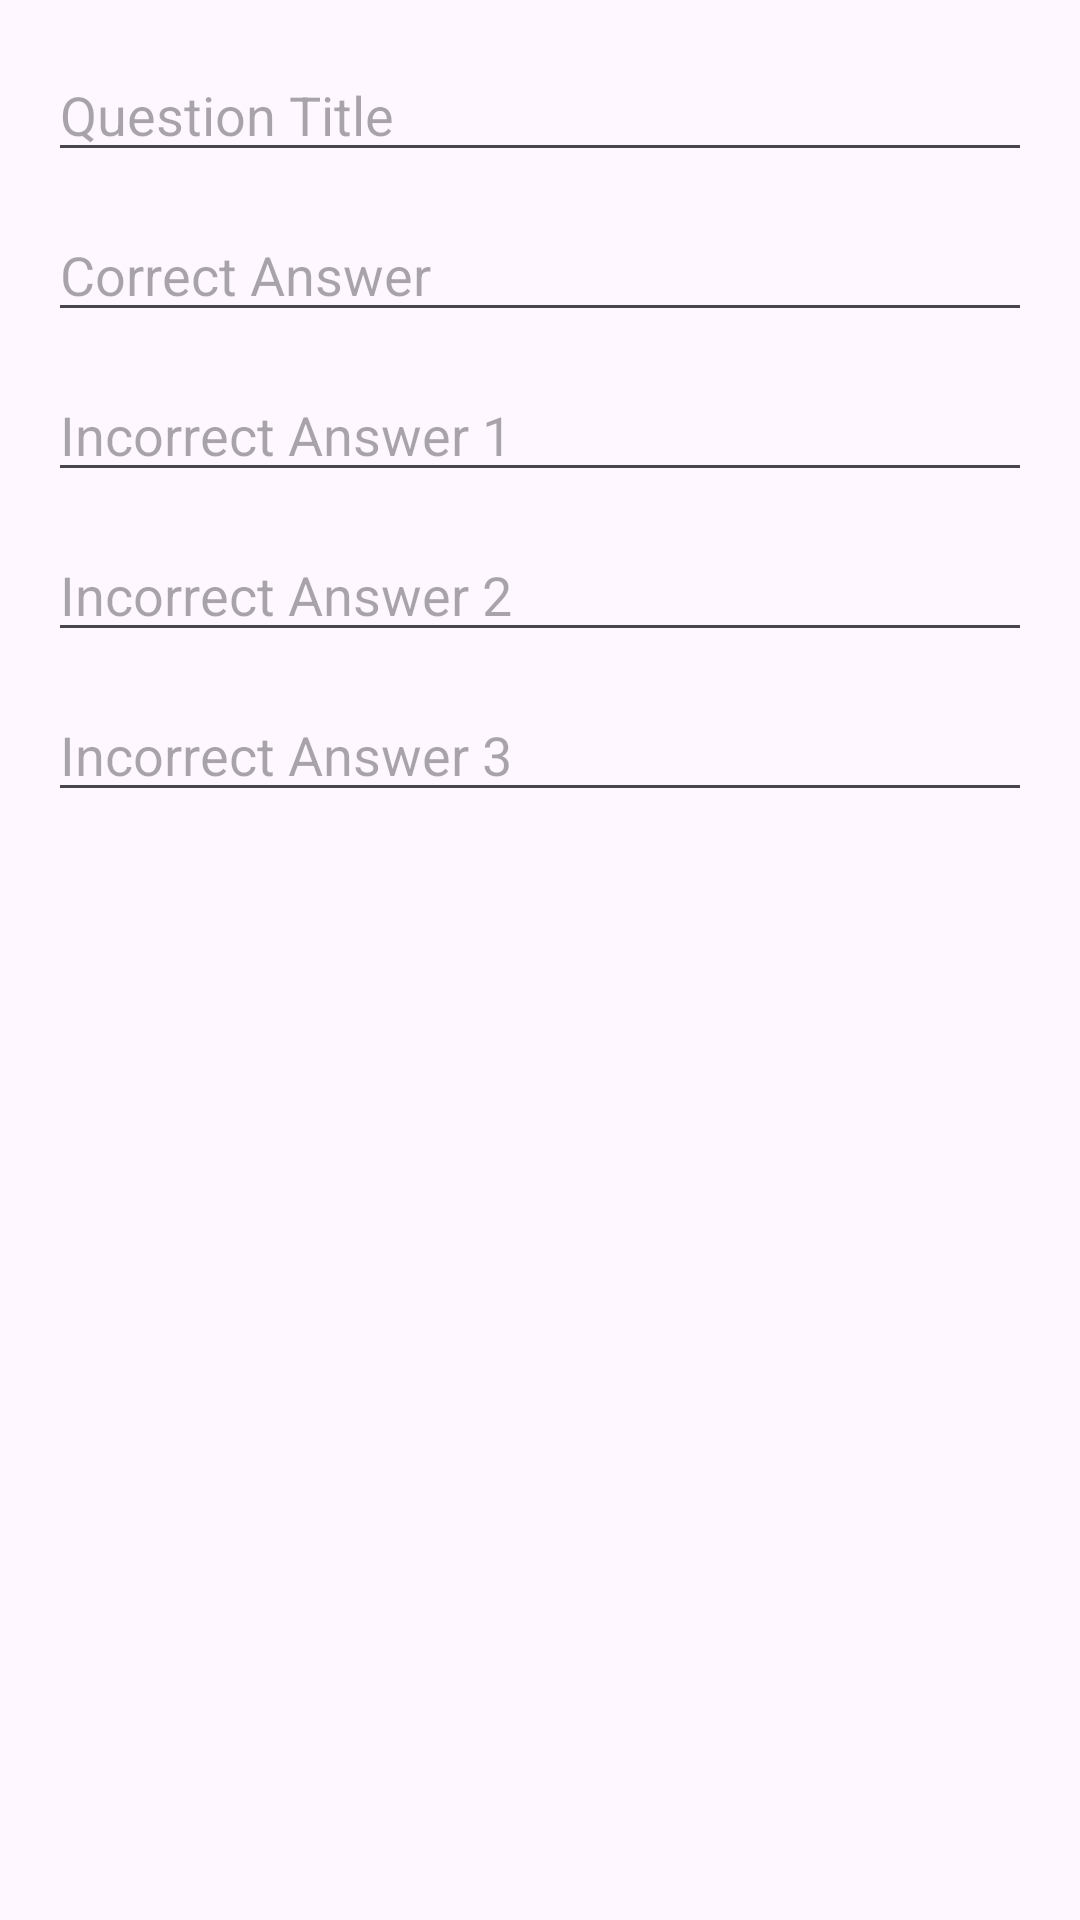

This screen was rendered from an Android layout file. Write that file and the resources it references.
<!-- AndroidManifest.xml: application theme Theme.Multiplechoicegame -->
<!-- res/layout/dialog_add_question.xml -->
<?xml version="1.0" encoding="utf-8"?>
<ScrollView xmlns:android="http://schemas.android.com/apk/res/android"
    android:id="@+id/dialog_add_question"
    android:layout_width="match_parent"
    android:layout_height="wrap_content"
    android:padding="16dp">

    <LinearLayout
        android:layout_width="match_parent"
        android:layout_height="wrap_content"
        android:orientation="vertical">

        <EditText
            android:id="@+id/et_question_title"
            android:layout_width="match_parent"
            android:layout_height="wrap_content"
            android:hint="Question Title" />

        <EditText
            android:id="@+id/et_correct_answer"
            android:layout_width="match_parent"
            android:layout_height="wrap_content"
            android:hint="Correct Answer"
            android:layout_marginTop="12dp" />

        <EditText
            android:id="@+id/et_incorrect_1"
            android:layout_width="match_parent"
            android:layout_height="wrap_content"
            android:hint="Incorrect Answer 1"
            android:layout_marginTop="12dp" />

        <EditText
            android:id="@+id/et_incorrect_2"
            android:layout_width="match_parent"
            android:layout_height="wrap_content"
            android:hint="Incorrect Answer 2"
            android:layout_marginTop="12dp" />

        <EditText
            android:id="@+id/et_incorrect_3"
            android:layout_width="match_parent"
            android:layout_height="wrap_content"
            android:hint="Incorrect Answer 3"
            android:layout_marginTop="12dp" />
    </LinearLayout>
</ScrollView>
<!-- resources referenced by this layout -->
<resources>
  <style name="Theme.Multiplechoicegame" parent="Base.Theme.Multiplechoicegame" />
  <style name="Base.Theme.Multiplechoicegame" parent="Theme.Material3.DayNight.NoActionBar">
          
          
      </style>
</resources>
